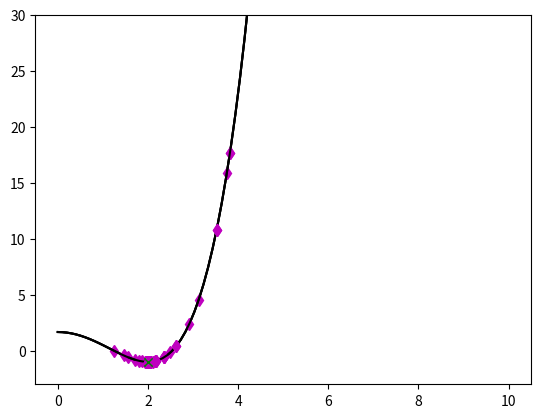

Python code for this plot:
import numpy as np
import matplotlib.pyplot as plt

count = 0

# my function
def f(x):
    global count
    count += 1
    return ((x ** 2 - 4) ** 2) / 6 - 1

# first derivative
def df1(x):
    return ((4 * x ** 3) - 16 * x) / 6

# second derivative
def df2(x):
   return (12 * x ** 2 - 16) / 6

def plotAxes(l, r):
    global count
    axes = plt.gca()
    axes.set_ylim(-3, 30)

    x = np.linspace(l, r, num=100)
    plt.plot(x, f(x), 'k-')
    count = 0

def visualization(x, y):
    plt.plot(x, y, 'md')


# bisection results: 
# minimum value:  1.9999980927
# function was called:  62  times
# number of iterations:  20

# bisection method
def bisection(l, r):
    global count
    count = 0

    xm = (l + r) / 2
    L = r - l

    plotAxes(l, r)
    
    j = 0    
    while (L >= 0.0001):
        x1 = l + L / 4
        x2 = r - L / 4
        f1 = f(x1)
        f2 = f(x2)
        fxm = f(xm)

        visualization(x1, f1)
        visualization(x2, f2)

        if (f1 < fxm):
            r = xm
            xm = x1
        
        elif (f2 < fxm):
            l = xm
            xm = x2

        else:
            l = x1
            r = x2
        
        L = r - l
        j += 1

    plt.plot(xm, f(xm), 'gx')
    plt.show()

    return "%.10f" % xm, count, j

def golden(l, r):
    global count
    count = 0
    j = 0
    phi = 0.61803
    L = r - l
    x1 = r - phi * L
    x2 = l + phi * L
    f1 = f(x1)
    f2 = f(x2)

    plotAxes(l, r)

    while (L >= 0.0001):
        visualization(x1, f1)
        visualization(x2, f2)

        if (f2 < f1):
            l = x1
            L = r - l
            x1 = x2
            x2 = l + phi * L
            f1 = f2
            f2 = f(x2)
        
        else:
            r = x2
            L = r - l
            x2 = x1
            x1 = r - phi * L
            f2 = f1
            f1 = f(x1)

        j += 1

    plt.plot(x1, f(x1), "gx")
    plt.show()

    return "%.10f" % x1, count, j

def newton(x0):
    global count
    count = 0
    j = 0

    curr = x0 - df1(x0) / df2(x0)
    x = x0
    
    plotAxes(0, 10)

    while (abs(x - curr) >= 0.0001):
        visualization(x, f(x))
        visualization(curr, f(curr))

        x = curr
        curr = x - df1(x) / df2(x)
        j += 1

    plt.plot(curr, f(curr), 'gx')
    plt.show()

    return curr, count, j

def main():
    l = 0
    r = 10

    minimum, count, j = bisection(l, r)
    print("bisection results:",
          "\nx value: ", minimum,
          "\nfunction was called: ", count, " times",
          "\niterations: ", j ,"\n")
    
    minimum, count, j = golden(l, r)
    print("golden ratio results:",
          "\nx value: ", minimum,
          "\nfunction was called: ", count, " times",
          "\niterations: ", j, "\n")

    minimum, count, j = newton(5)
    print("newton method results:",
          "\nx value: ", minimum,
          "\nfunction was called: ", count, " times",
          "\niterations: ", j)

if __name__ == "__main__":
    main()